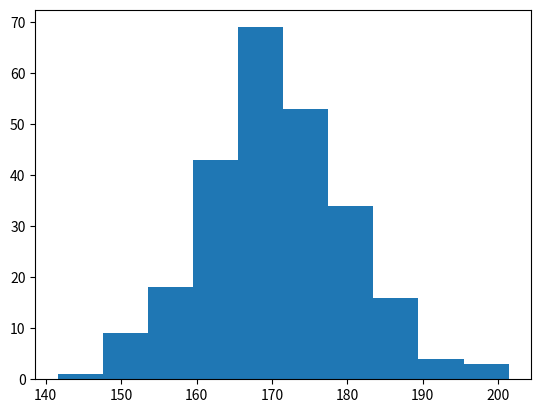

Write the Python code that produced this figure.
#!/usr/bin/env python
# coding: utf-8

# In[ ]:


import matplotlib.pyplot as plt
import numpy as np


# In[5]:


import numpy as np

x = np.random.normal(170, 10, 250)

plt.hist(x)
plt.show() 

